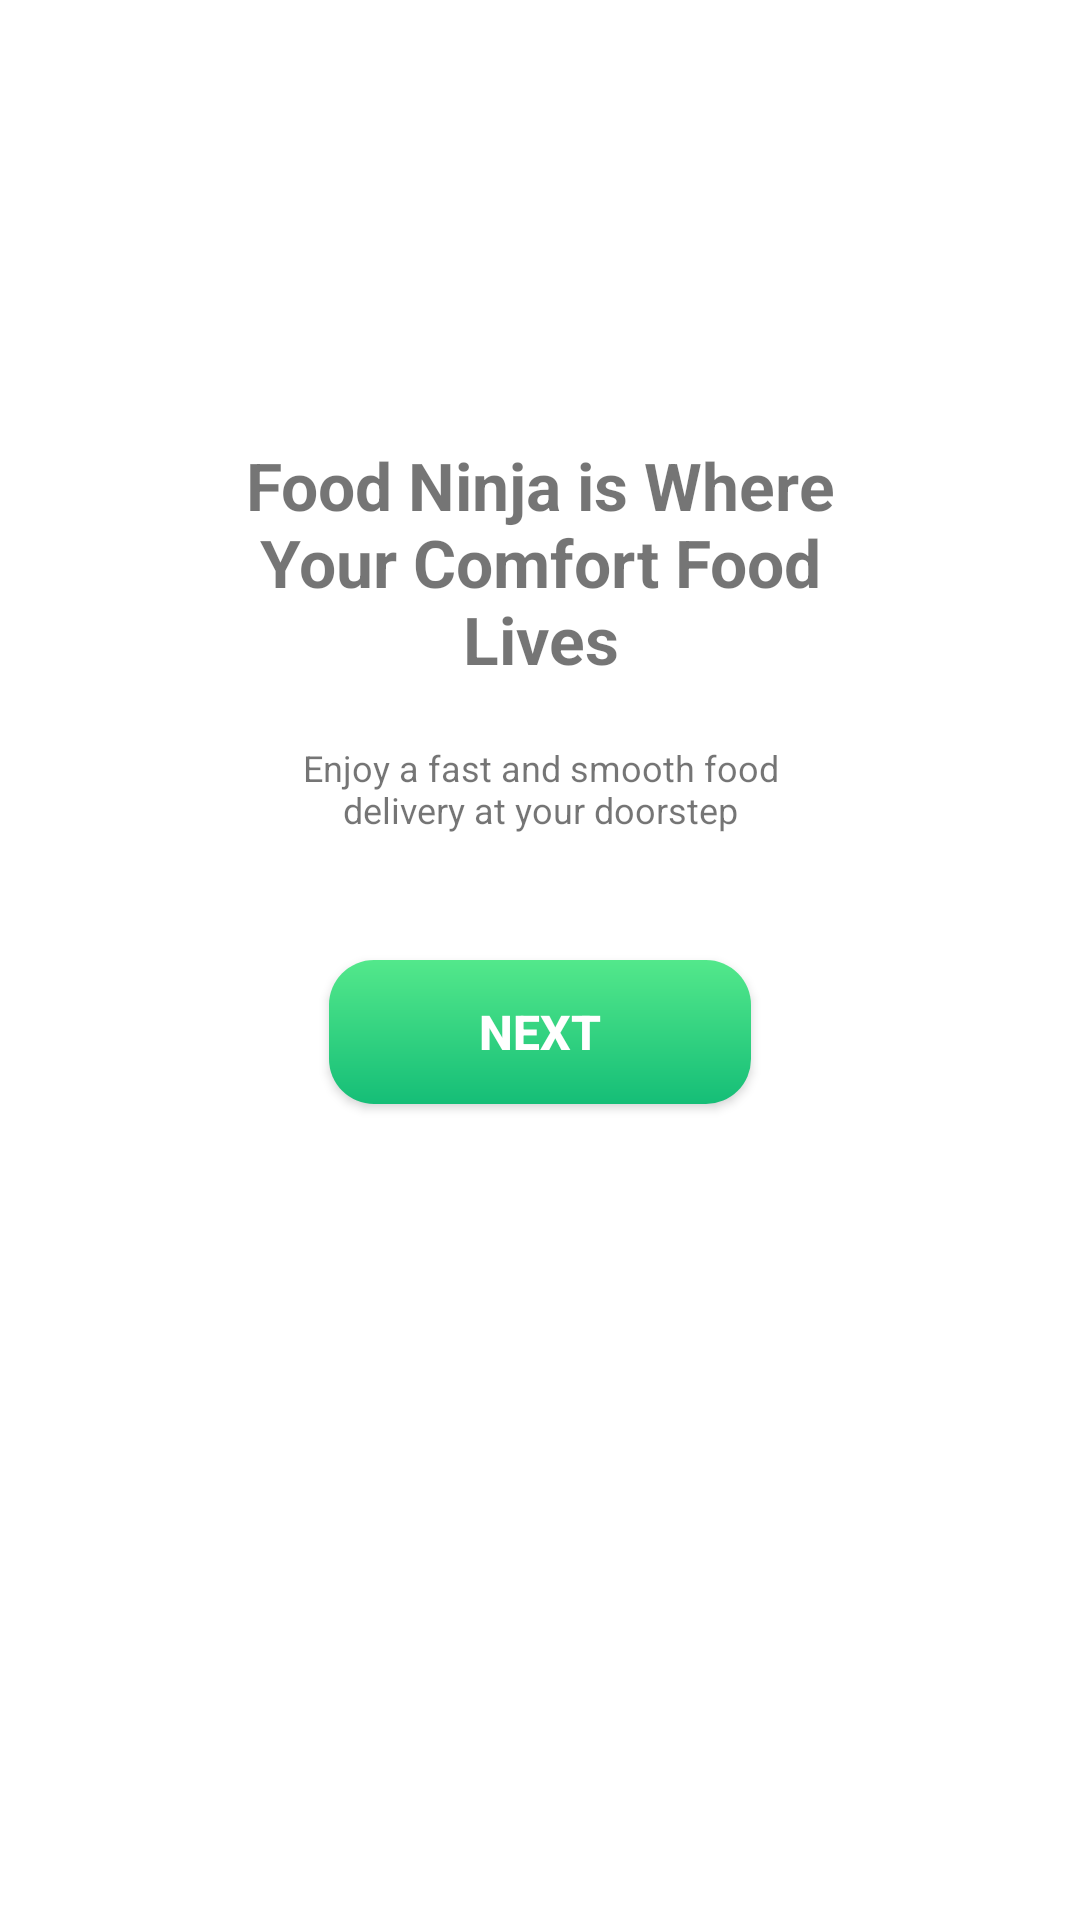

Produce the Android XML layout that renders to this screen, including the resource entries it uses.
<!-- AndroidManifest.xml: application theme Theme.AndroidMyProject -->
<!-- res/layout/fragment_on_boarding_two.xml -->
<?xml version="1.0" encoding="utf-8"?>
<FrameLayout xmlns:android="http://schemas.android.com/apk/res/android"
    xmlns:app="http://schemas.android.com/apk/res-auto"
    xmlns:tools="http://schemas.android.com/tools"
    android:layout_width="match_parent"
    android:layout_height="match_parent"
    tools:context=".ui.onBoarding.OnBoardingTwoFragment">

    <androidx.constraintlayout.widget.ConstraintLayout
        android:layout_width="match_parent"
        android:layout_height="match_parent">

        <ImageView
            android:id="@+id/imageView"
            android:layout_width="0dp"
            android:layout_height="wrap_content"
            android:layout_marginTop="87dp"
            android:scaleType="centerCrop"
            android:src="@drawable/onboarding2_illustration"
            app:layout_constraintEnd_toEndOf="parent"
            app:layout_constraintHorizontal_bias="1.0"
            app:layout_constraintStart_toStartOf="parent"
            app:layout_constraintTop_toTopOf="parent" />

        <TextView
            android:id="@+id/textView"
            android:layout_width="0dp"
            android:layout_height="wrap_content"
            android:layout_marginStart="70dp"
            android:layout_marginTop="60dp"
            android:layout_marginEnd="70dp"
            android:text="@string/food_ninja_is_where_your_comfort_food_lives"
            android:textAlignment="center"
            android:textSize="22sp"
            android:textStyle="bold"
            app:layout_constraintEnd_toEndOf="parent"
            app:layout_constraintStart_toStartOf="parent"
            app:layout_constraintTop_toBottomOf="@+id/imageView" />

        <TextView
            android:id="@+id/textView2"
            android:layout_width="0dp"
            android:layout_height="wrap_content"
            android:layout_marginStart="90dp"
            android:layout_marginTop="20dp"
            android:layout_marginEnd="90dp"
            android:text="@string/enjoy_a_fast_and_smooth_food_delivery_at_your_doorstep"
            android:textAlignment="center"
            android:textSize="12sp"
            app:layout_constraintEnd_toEndOf="parent"
            app:layout_constraintStart_toStartOf="parent"
            app:layout_constraintTop_toBottomOf="@+id/textView" />

        <Button
            android:id="@+id/bNext"
            android:layout_width="wrap_content"
            android:layout_height="wrap_content"
            android:layout_marginTop="42dp"
            android:background="@drawable/button_bg"
            android:paddingStart="50dp"
            android:paddingTop="10dp"
            android:paddingEnd="50dp"
            android:paddingBottom="10dp"
            android:text="@string/next"
            android:textColor="@color/white"
            android:textSize="16sp"
            android:textStyle="bold"
            app:backgroundTint="@null"
            app:layout_constraintEnd_toEndOf="parent"
            app:layout_constraintStart_toStartOf="parent"
            app:layout_constraintTop_toBottomOf="@+id/textView2" />
    </androidx.constraintlayout.widget.ConstraintLayout>

</FrameLayout>
<!-- resources referenced by this layout -->
<resources>
  <color name="white">#FFFFFFFF</color>
  <!-- drawable button_bg (drawable) -->
  <?xml version="1.0" encoding="utf-8"?>
  <shape xmlns:android="http://schemas.android.com/apk/res/android">
      <corners android:radius="15dp" />
      <gradient
          android:startColor="#53E88B"
          android:endColor="#15BE77"
          android:angle="98.81"
          />
  </shape>
  <string name="enjoy_a_fast_and_smooth_food_delivery_at_your_doorstep">Enjoy a fast and smooth food delivery at your doorstep</string>
  <string name="food_ninja_is_where_your_comfort_food_lives">Food Ninja is Where Your Comfort Food Lives</string>
  <string name="next">Next</string>
  <style name="Theme.AndroidMyProject" parent="Theme.MaterialComponents.DayNight.DarkActionBar">
          
          <item name="colorPrimary">@color/purple_500</item>
          <item name="colorPrimaryVariant">@color/purple_700</item>
          <item name="colorOnPrimary">@color/white</item>
          
          <item name="colorSecondary">@color/teal_200</item>
          <item name="colorSecondaryVariant">@color/teal_700</item>
          <item name="colorOnSecondary">@color/black</item>
          
          <item name="android:statusBarColor">?attr/colorPrimaryVariant</item>
  
          <item name="windowActionBar">false</item>
          <item name="windowNoTitle">true</item>
          
      </style>
  <color name="purple_500">#FF6200EE</color>
  <color name="purple_700">#FF3700B3</color>
  <color name="teal_200">#FF03DAC5</color>
  <color name="teal_700">#FF018786</color>
  <color name="black">#FF000000</color>
</resources>
